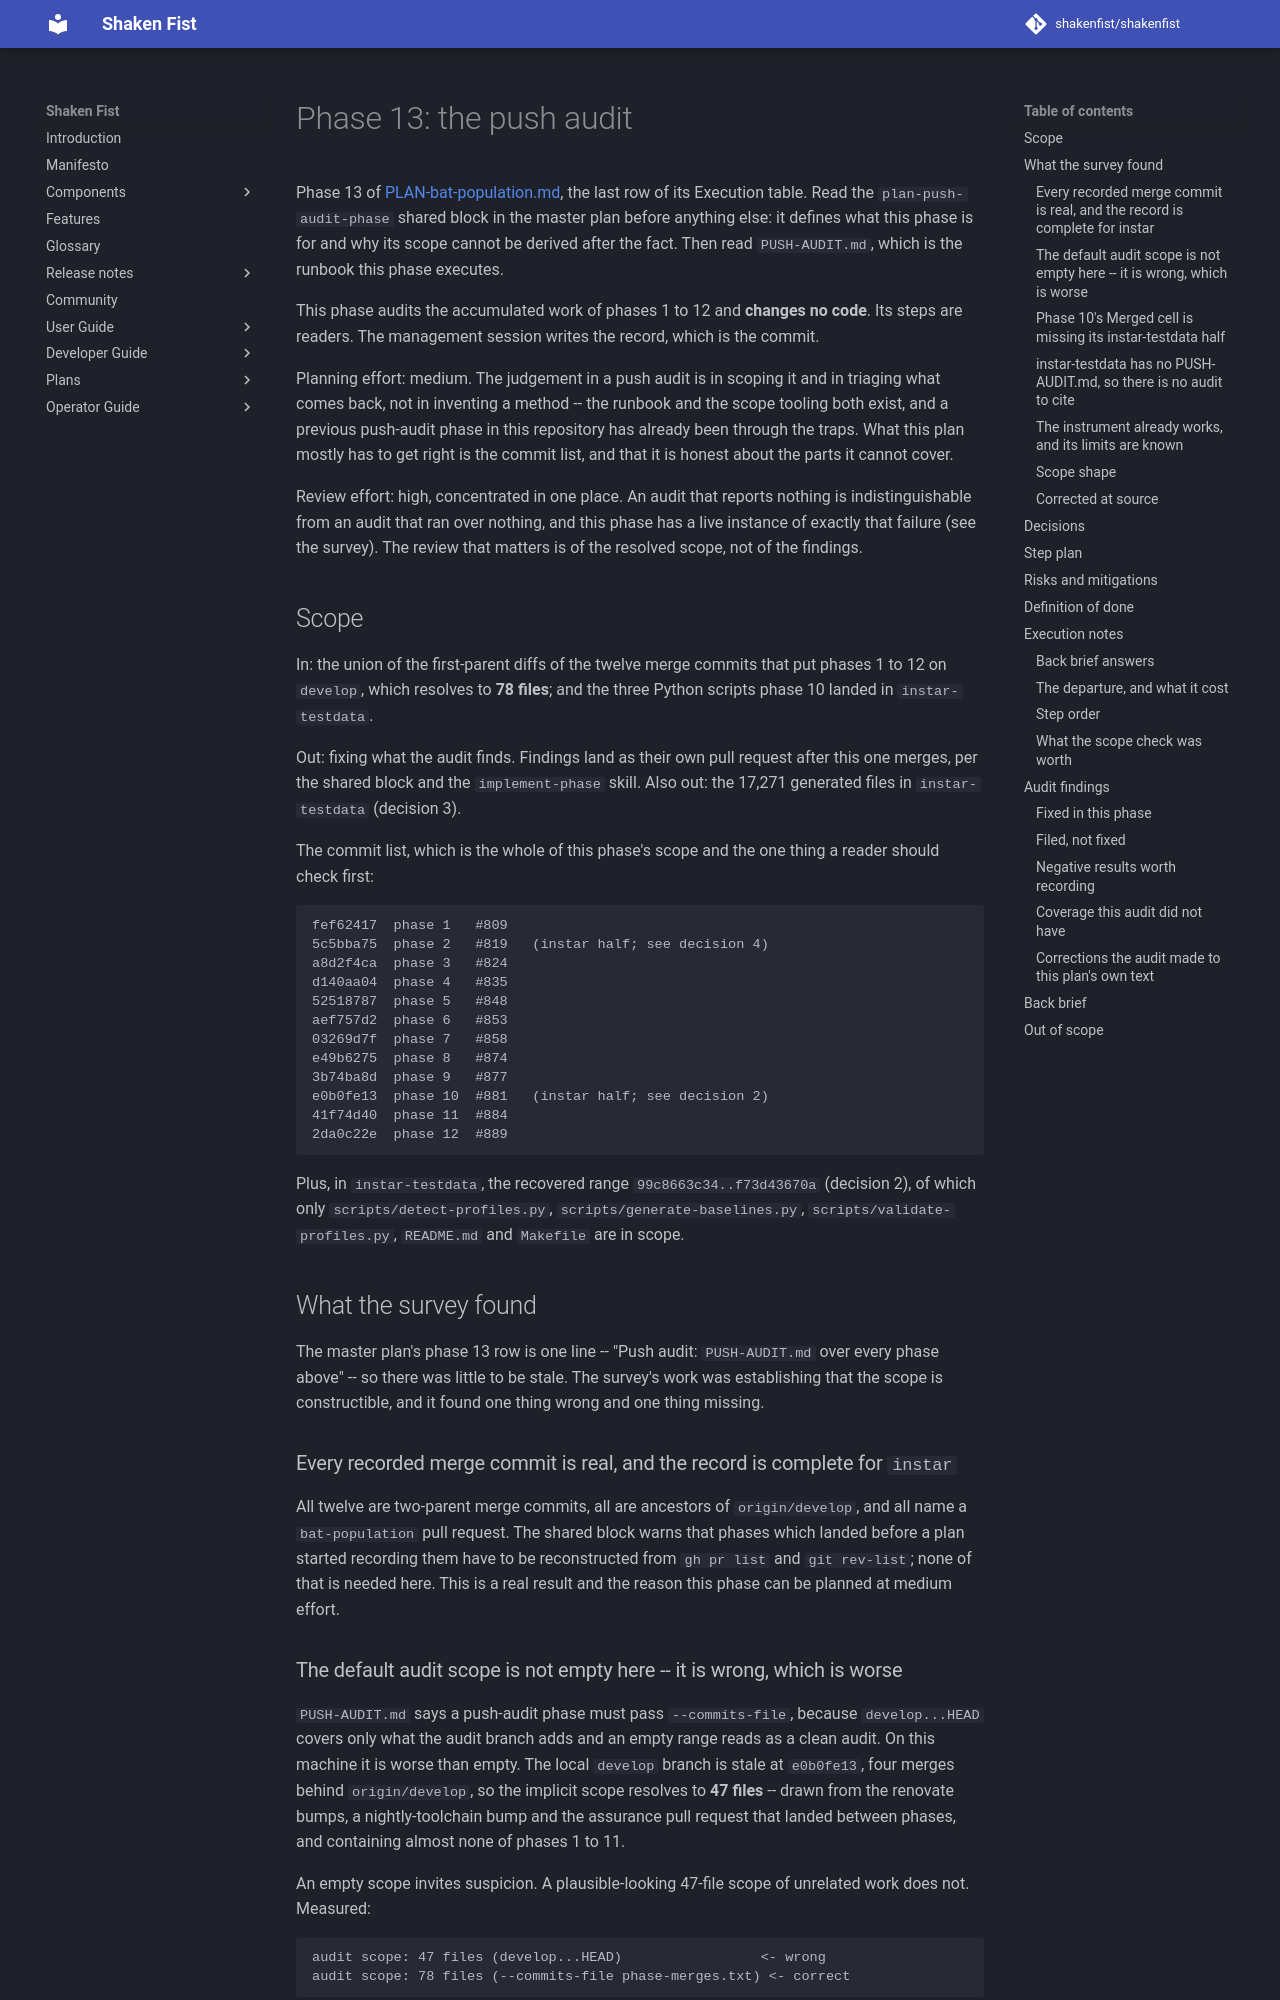

repository: shakenfist/shakenfist · page: components/instar/plans/PLAN-bat-population-phase-13-push-audit/index.html · generator: mkdocs

# Phase 13: the push audit

Phase 13 of [PLAN-bat-population.md](/components/instar/plans/PLAN-bat-population/), the last
row of its Execution table. Read the `plan-push-audit-phase` shared
block in the master plan before anything else: it defines what this
phase is for and why its scope cannot be derived after the fact. Then
read `PUSH-AUDIT.md`, which is the runbook this phase executes.

This phase audits the accumulated work of phases 1 to 12 and **changes
no code**. Its steps are readers. The management session writes the
record, which is the commit.

Planning effort: medium. The judgement in a push audit is in scoping it
and in triaging what comes back, not in inventing a method -- the
runbook and the scope tooling both exist, and a previous push-audit
phase in this repository has already been through the traps. What this
plan mostly has to get right is the commit list, and that it is honest
about the parts it cannot cover.

Review effort: high, concentrated in one place. An audit that reports
nothing is indistinguishable from an audit that ran over nothing, and
this phase has a live instance of exactly that failure (see the survey).
The review that matters is of the resolved scope, not of the findings.

## Scope

In: the union of the first-parent diffs of the twelve merge commits that
put phases 1 to 12 on `develop`, which resolves to **78 files**; and the
three Python scripts phase 10 landed in `instar-testdata`.

Out: fixing what the audit finds. Findings land as their own pull
request after this one merges, per the shared block and the
`implement-phase` skill. Also out: the 17,271 generated files in
`instar-testdata` (decision 3).

The commit list, which is the whole of this phase's scope and the one
thing a reader should check first:

```
fef62417  phase 1   #809
5c5bba75  phase 2   #819   (instar half; see decision 4)
a8d2f4ca  phase 3   #824
d140aa04  phase 4   #835
52518787  phase 5   #848
aef757d2  phase 6   #853
03269d7f  phase 7   #858
e49b6275  phase 8   #874
3b74ba8d  phase 9   #877
e0b0fe13  phase 10  #881   (instar half; see decision 2)
41f74d40  phase 11  #884
2da0c22e  phase 12  #889
```

Plus, in `instar-testdata`, the recovered range `99c8663c34..f73d43670a`
(decision 2), of which only `scripts/detect-profiles.py`,
`scripts/generate-baselines.py`, `scripts/validate-profiles.py`,
`README.md` and `Makefile` are in scope.

## What the survey found

The master plan's phase 13 row is one line -- "Push audit:
`PUSH-AUDIT.md` over every phase above" -- so there was little to be
stale. The survey's work was establishing that the scope is
constructible, and it found one thing wrong and one thing missing.

### Every recorded merge commit is real, and the record is complete for `instar`

All twelve are two-parent merge commits, all are ancestors of
`origin/develop`, and all name a `bat-population` pull request. The
shared block warns that phases which landed before a plan started
recording them have to be reconstructed from `gh pr list` and
`git rev-list`; none of that is needed here. This is a real result and
the reason this phase can be planned at medium effort.

### The default audit scope is not empty here -- it is wrong, which is worse

`PUSH-AUDIT.md` says a push-audit phase must pass `--commits-file`,
because `develop...HEAD` covers only what the audit branch adds and an
empty range reads as a clean audit. On this machine it is worse than
empty. The local `develop` branch is stale at `e0b0fe13`, four merges
behind `origin/develop`, so the implicit scope resolves to **47 files**
-- drawn from the renovate bumps, a nightly-toolchain bump and the
assurance pull request that landed between phases, and containing almost
none of phases 1 to 11.

An empty scope invites suspicion. A plausible-looking 47-file scope of
unrelated work does not. Measured:

```
audit scope: 47 files (develop...HEAD)                 <- wrong
audit scope: 78 files (--commits-file phase-merges.txt) <- correct
```
